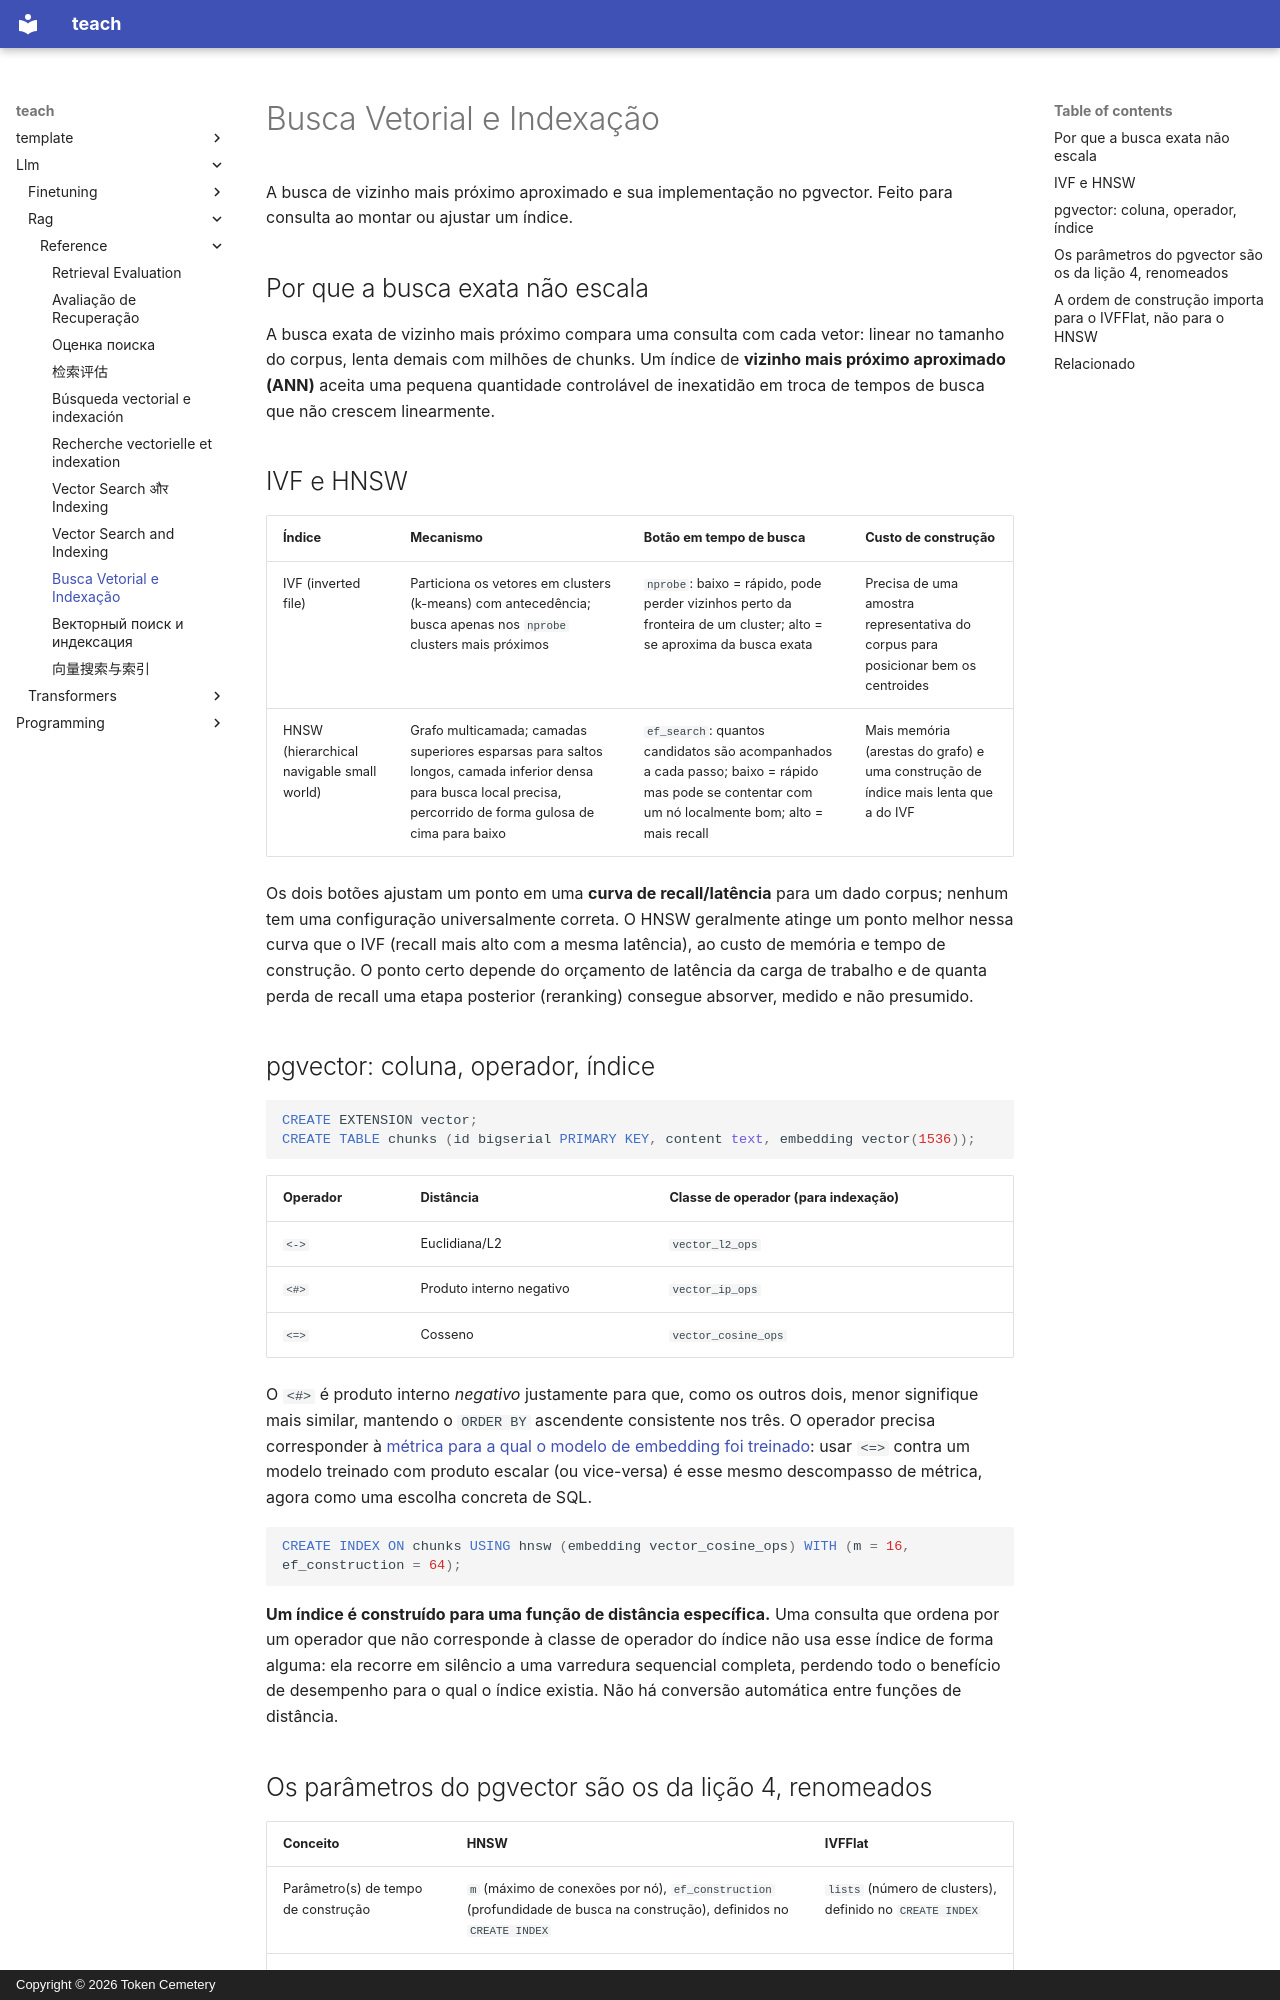

repository: TokenCemetery/teach · page: llm/rag/reference/vector-search-and-indexing.pt/index.html · generator: mkdocs · copyright: Copyright © 2026 Token Cemetery

---
title: "Busca Vetorial e Indexação"
description: "O trade-off entre recall e latência de IVF e HNSW, e os operadores, parâmetros de índice e especificidades de ordem de construção do pgvector"
type: reference
---

# Busca Vetorial e Indexação

A busca de vizinho mais próximo aproximado e sua implementação no pgvector. Feito para consulta ao montar ou ajustar um índice.

## Por que a busca exata não escala

A busca exata de vizinho mais próximo compara uma consulta com cada vetor: linear no tamanho do corpus, lenta demais com milhões de chunks. Um índice de **vizinho mais próximo aproximado (ANN)** aceita uma pequena quantidade controlável de inexatidão em troca de tempos de busca que não crescem linearmente.

## IVF e HNSW

| Índice | Mecanismo | Botão em tempo de busca | Custo de construção |
|---|---|---|---|
| IVF (inverted file) | Particiona os vetores em clusters (k-means) com antecedência; busca apenas nos `nprobe` clusters mais próximos | `nprobe`: baixo = rápido, pode perder vizinhos perto da fronteira de um cluster; alto = se aproxima da busca exata | Precisa de uma amostra representativa do corpus para posicionar bem os centroides |
| HNSW (hierarchical navigable small world) | Grafo multicamada; camadas superiores esparsas para saltos longos, camada inferior densa para busca local precisa, percorrido de forma gulosa de cima para baixo | `ef_search`: quantos candidatos são acompanhados a cada passo; baixo = rápido mas pode se contentar com um nó localmente bom; alto = mais recall | Mais memória (arestas do grafo) e uma construção de índice mais lenta que a do IVF |

Os dois botões ajustam um ponto em uma **curva de recall/latência** para um dado corpus; nenhum tem uma configuração universalmente correta. O HNSW geralmente atinge um ponto melhor nessa curva que o IVF (recall mais alto com a mesma latência), ao custo de memória e tempo de construção. O ponto certo depende do orçamento de latência da carga de trabalho e de quanta perda de recall uma etapa posterior (reranking) consegue absorver, medido e não presumido.

## pgvector: coluna, operador, índice

```sql
CREATE EXTENSION vector;
CREATE TABLE chunks (id bigserial PRIMARY KEY, content text, embedding vector(1536));
```

| Operador | Distância | Classe de operador (para indexação) |
|---|---|---|
| `<->` | Euclidiana/L2 | `vector_l2_ops` |
| `<#>` | Produto interno negativo | `vector_ip_ops` |
| `<=>` | Cosseno | `vector_cosine_ops` |

O `<#>` é produto interno *negativo* justamente para que, como os outros dois, menor signifique mais similar, mantendo o `ORDER BY` ascendente consistente nos três. O operador precisa corresponder à [métrica para a qual o modelo de embedding foi treinado](chunking-and-embeddings.md#similarity-metrics-must-match-training): usar `<=>` contra um modelo treinado com produto escalar (ou vice-versa) é esse mesmo descompasso de métrica, agora como uma escolha concreta de SQL.

```sql
CREATE INDEX ON chunks USING hnsw (embedding vector_cosine_ops) WITH (m = 16, ef_construction = 64);
```

**Um índice é construído para uma função de distância específica.** Uma consulta que ordena por um operador que não corresponde à classe de operador do índice não usa esse índice de forma alguma: ela recorre em silêncio a uma varredura sequencial completa, perdendo todo o benefício de desempenho para o qual o índice existia. Não há conversão automática entre funções de distância.
